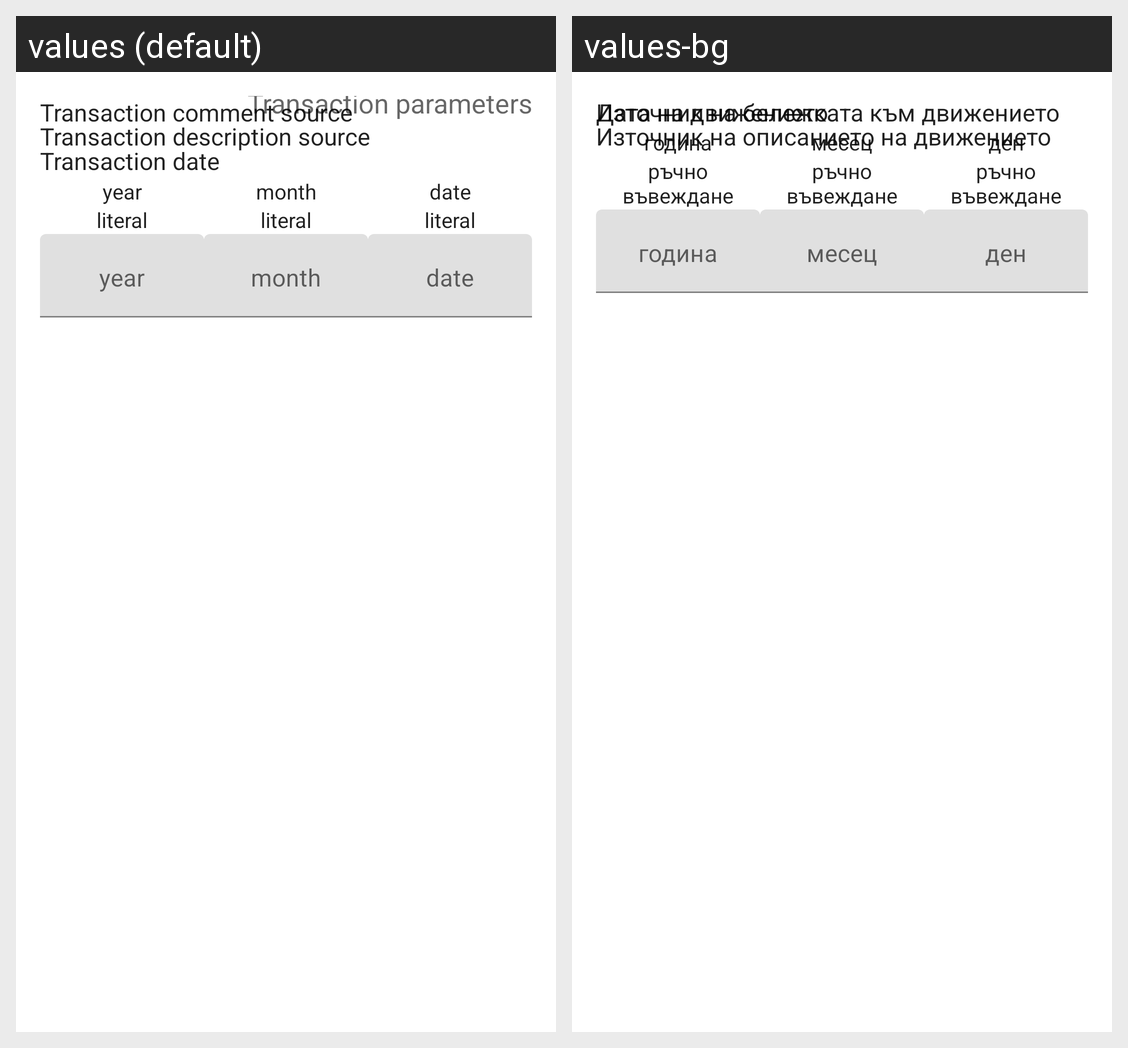

Here is an Android app screen in its default locale and in the app's own translations. Write out the translated-string differences for the strings that appear on this screen.
Android screen res/layout/template_details_header.xml rendered under 2 locales, left to right: values (default), values-bg. Device: Nexus 5 (rendered at 1080×1920; each locale shown at half size, 540×960, under a caption strip naming it); theme Theme.MaterialComponents.DayNight.NoActionBar.
Strings drawn on this screen, with the default value and each locale's value (text and hints the layout hard-codes, and strings that could not be matched under every locale, appear in the picture but are not listed):

template_details_date_label
  values: Transaction date
  values-bg: Дата на движението

template_details_date_year_source_label
  values: year
  values-bg: година

month_source_label
  values: month
  values-bg: месец

template_details_date_day_source_label
  values: date
  values-bg: ден

template_details_source_literal
  values: literal
  values-bg: ръчно въвеждане

date_year_hint
  values: year
  values-bg: година

date_month_hint
  values: month
  values-bg: месец

date_day_hint
  values: date
  values-bg: ден

transaction_description_source_label
  values: Transaction description source
  values-bg: Източник на описанието на движението

transaction_comment_source_label
  values: Transaction comment source
  values-bg: Източник на бележката към движението
